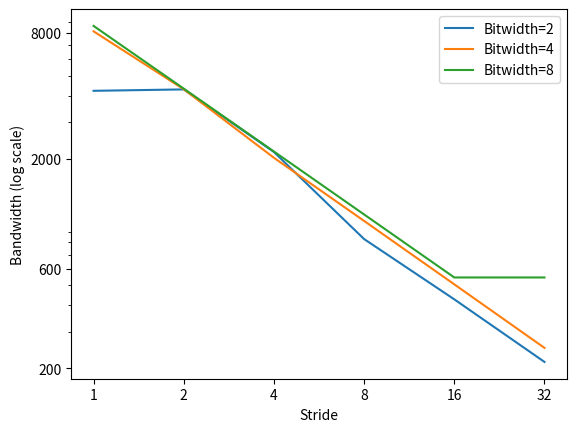

Generate this figure with matplotlib:
import matplotlib.pyplot as plt

# 数据
bitwidths = [2, 4, 8]
strides = [1, 2, 4, 8, 16, 32]
bandwidths = [
    [4236.73, 8149.93, 8648.63],
    [4303, 4309.13, 4339.57],
    [2161.88, 2028.73, 2173.54],
    [829.905, 1012.96, 1087.65],
    [427.725, 504.418, 544.071],
    [214.939, 250.814, 544.07]
]
bandwidth_gm = [530.02, 182.489, 91.9961, 46.2886]
# 绘图
for i in range(len(bitwidths)):
    plt.semilogy(range(0, 6), [bandwidths[j][i] for j in range(len(strides))], label=f'Bitwidth={bitwidths[i]}')
# plt.semilogy(strides[:4], bandwidth_gm, label='global mem')
plt.legend()
plt.xlabel('Stride')
plt.ylabel('Bandwidth (log scale)')

# 增加 y 轴刻度
yticks = [200, 600, 2000, 8000]
plt.yticks(yticks, [str(y) for y in yticks])

xticks = [1, 2, 4, 8, 16, 32]
plt.xticks(range(0, 6), [str(x) for x in xticks])

plt.show()